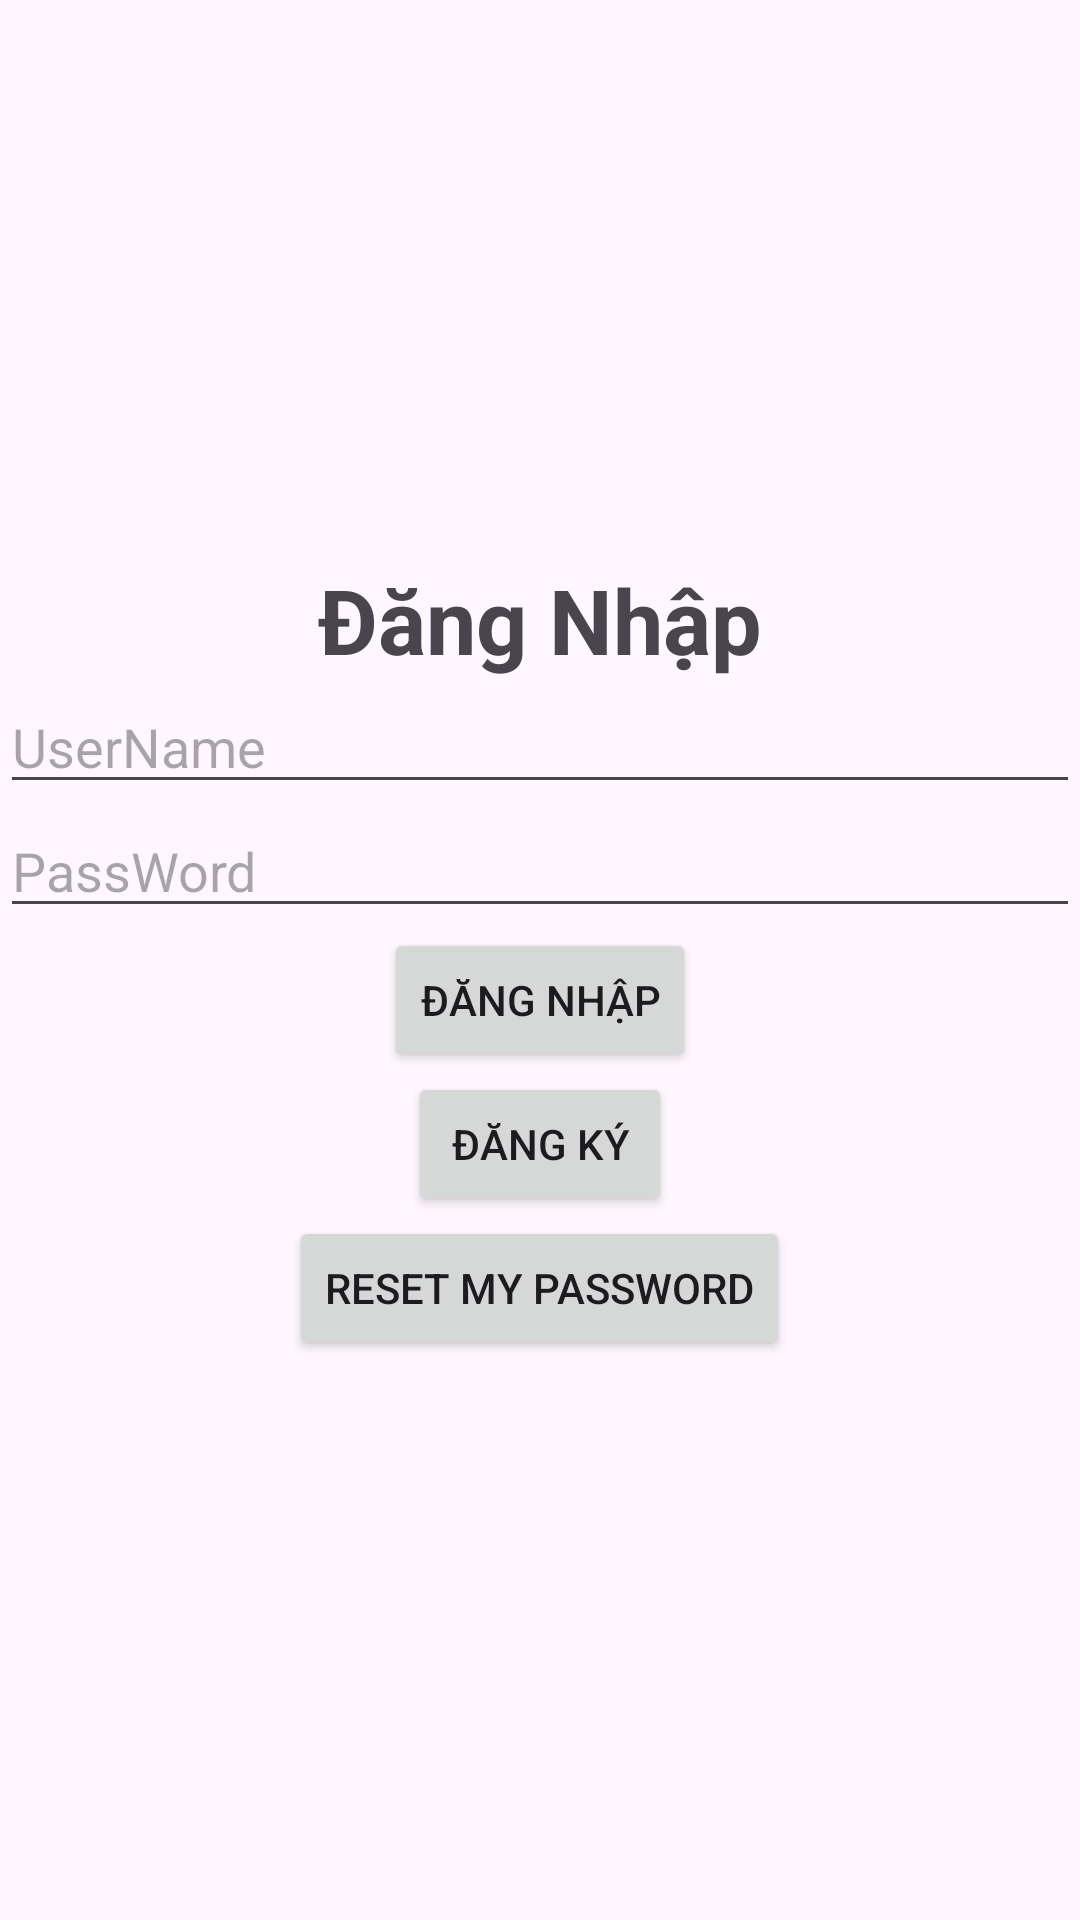

Android layout source for this screen:
<!-- AndroidManifest.xml: application theme Theme.Lab1_md18306 -->
<!-- res/layout/activity_login.xml -->
<?xml version="1.0" encoding="utf-8"?>
<LinearLayout xmlns:android="http://schemas.android.com/apk/res/android"
    xmlns:app="http://schemas.android.com/apk/res-auto"
    xmlns:tools="http://schemas.android.com/tools"
    android:layout_width="match_parent"
    android:layout_height="match_parent"
    android:orientation="vertical"
    android:gravity="center"
    tools:context=".Login">
    <TextView
        android:layout_width="wrap_content"
        android:layout_height="wrap_content"
        android:text="Đăng Nhập"
        android:layout_gravity="center"
        android:textSize="30sp"
        android:textStyle="bold"
        />
    <EditText
        android:layout_width="match_parent"
        android:layout_height="wrap_content"
        android:hint="UserName"
        android:id="@+id/edtUserdn"
        />
    <EditText
        android:layout_width="match_parent"
        android:layout_height="wrap_content"
        android:hint="PassWord"
        android:id="@+id/edtPassdn"
        />
    <Button
        android:layout_width="wrap_content"
        android:layout_height="wrap_content"
        android:text="Đăng Nhập"
        android:layout_gravity="center"
        android:id="@+id/btnDN"
        />
    <Button
        android:layout_width="wrap_content"
        android:layout_height="wrap_content"
        android:text="Đăng Ký"
        android:layout_gravity="center"
        android:id="@+id/btnDKK"
        />
    <Button
        android:layout_width="wrap_content"
        android:layout_height="wrap_content"
        android:text="Reset My Password"
        android:layout_gravity="center"
        android:id="@+id/btnResetPass"
        />

</LinearLayout>
<!-- resources referenced by this layout -->
<resources>
  <style name="Theme.Lab1_md18306" parent="Base.Theme.Lab1_md18306" />
  <style name="Base.Theme.Lab1_md18306" parent="Theme.Material3.DayNight.NoActionBar">
          
          
      </style>
</resources>
